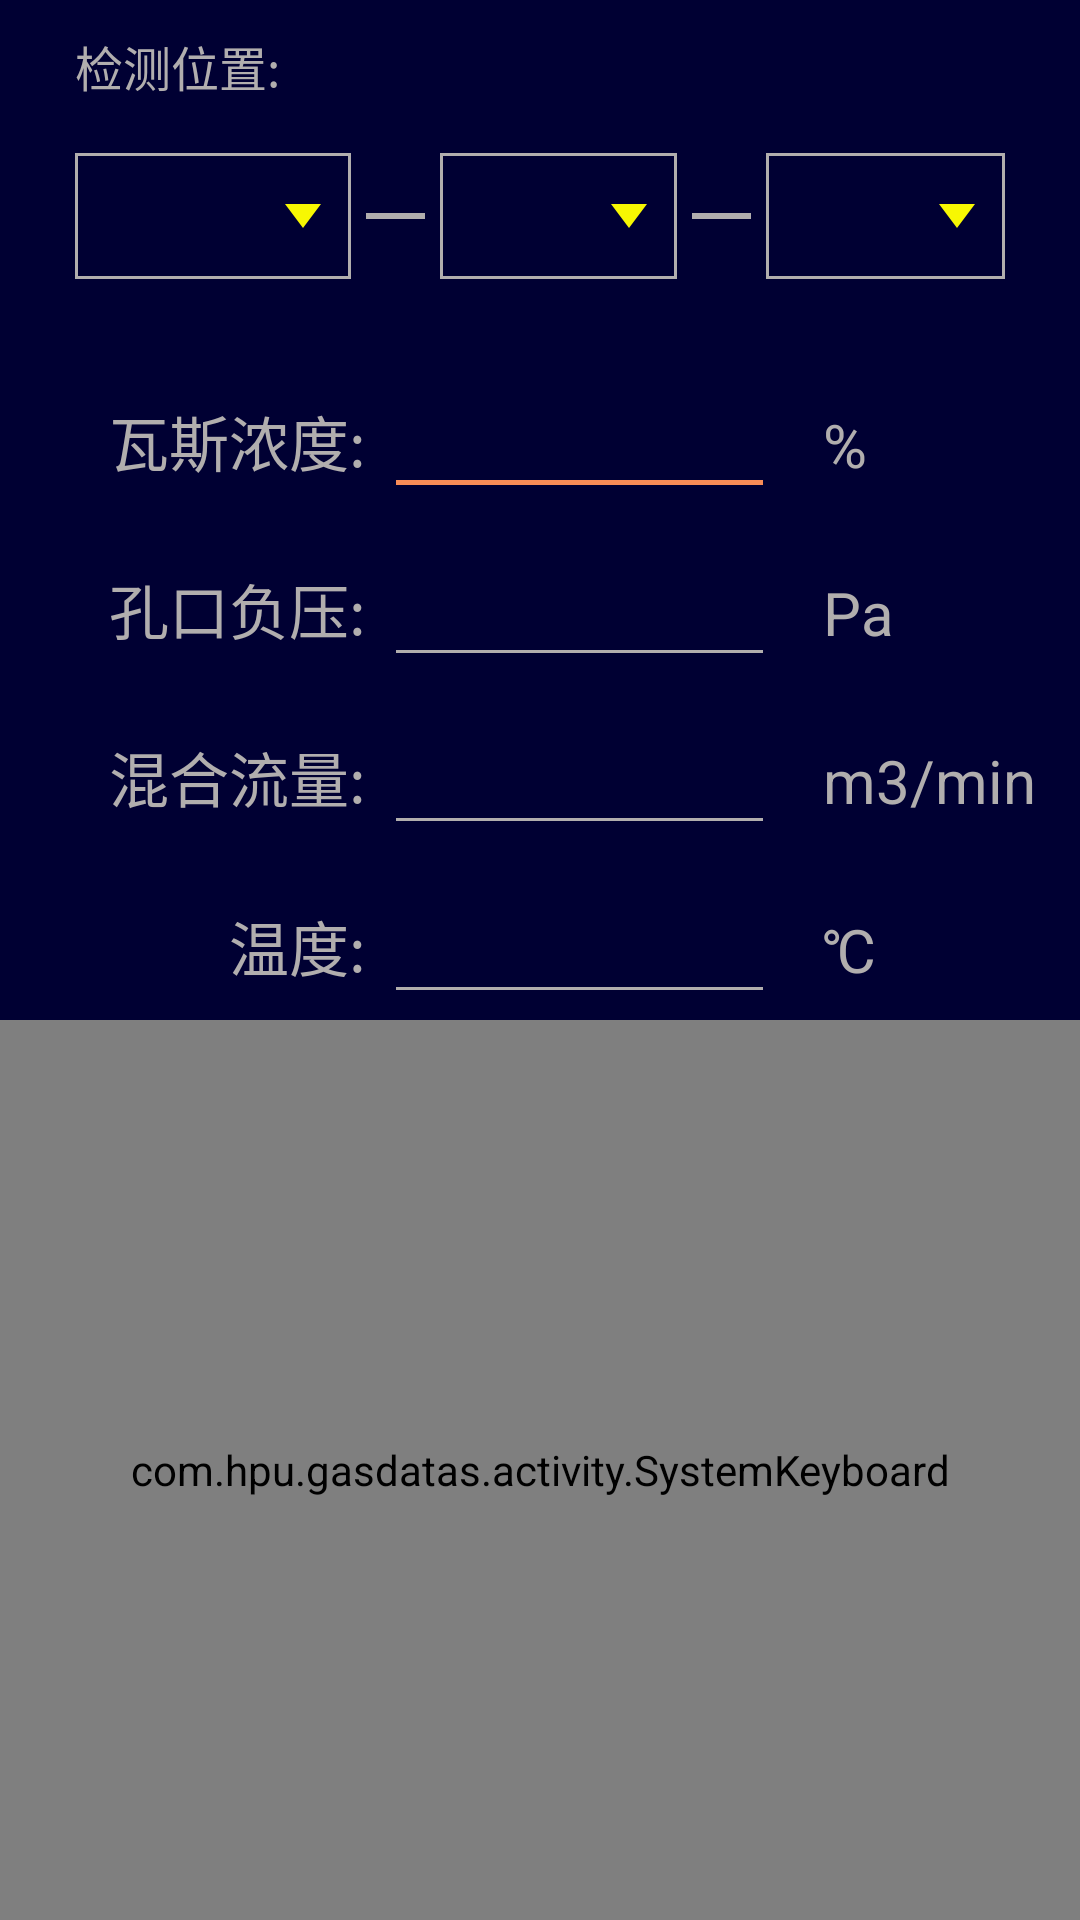

Android layout source for this screen:
<!-- AndroidManifest.xml: application theme AppTheme -->
<!-- res/layout/fragmnet_data.xml -->
<?xml version="1.0" encoding="utf-8"?>
<LinearLayout xmlns:android="http://schemas.android.com/apk/res/android"
    android:layout_width="match_parent"
    android:layout_height="match_parent"
    android:orientation="vertical"
    android:background="@color/bcak"
    xmlns:app="http://schemas.android.com/apk/res-auto">

    <LinearLayout
        android:layout_width="match_parent"
        android:layout_height="0dp"
        android:layout_weight="2.2"
        android:layout_alignParentTop="true"
        android:orientation="vertical">
        <TextView
            android:layout_width="match_parent"
            android:layout_height="0dp"
            android:layout_weight="0.1"/>
        <LinearLayout
            android:layout_width="match_parent"
            android:layout_height="0dp"
            android:orientation="horizontal"
            android:layout_weight="0.6">
            <TextView
                android:layout_marginLeft="25dp"
                android:layout_width="wrap_content"
                android:layout_height="match_parent"
                android:text="@string/measure"
                android:gravity="left|center_vertical"
                android:textColor="@color/grey_white"
                android:textSize="16sp"/>
            <TextView
                android:id="@+id/tv_detail"
                android:layout_marginLeft="15dp"
                android:layout_width="wrap_content"
                android:layout_height="wrap_content"
                android:gravity="left|center_vertical"
                android:textColor="@color/grey_white"
                android:textSize="16sp"/>
        </LinearLayout>


        <LinearLayout
            android:layout_width="match_parent"
            android:layout_height="0dp"
            android:layout_weight="1.2"
            android:layout_marginRight="25dp"
            android:gravity="center_vertical"
            android:layout_marginLeft="25dp">
            <Spinner
                android:id="@+id/spinner_tunnel"
                android:layout_width="0dp"
                android:layout_height="42dp"
                android:layout_weight="1.4"
                android:gravity="left"
                android:popupBackground="@color/spinner_"
                android:theme="@android:style/Theme.Holo.Light.NoActionBar"
                android:background="@drawable/spinner_shape"/>
          <TextView
              android:layout_width="0dp"
              android:layout_height="2dp"
              android:layout_marginRight="5dp"
              android:layout_marginLeft="5dp"
              android:layout_gravity="center_vertical"
              android:background="@color/grey_white"
              android:layout_weight="0.3"/>
            <Spinner
                android:id="@+id/spinner_groups"
                android:layout_width="0dp"
                android:layout_height="42dp"
                android:layout_weight="1.2"
                android:popupBackground="@color/spinner_"
                android:theme="@android:style/Theme.Holo.Light.NoActionBar"
                android:background="@drawable/spinner_shape"/>
            <TextView
                android:layout_width="0dp"
                android:layout_height="2dp"
                android:layout_marginRight="5dp"
                android:layout_marginLeft="5dp"
                android:background="@color/grey_white"
                android:layout_gravity="center_vertical"
                android:layout_weight="0.3"/>
            <Spinner
                android:id="@+id/spinner_hole"
                android:layout_width="0dp"
                android:layout_height="42dp"
                android:layout_weight="1.2"
                android:popupBackground="@color/spinner_"
                android:theme="@android:style/Theme.Holo.Light.NoActionBar"
                android:background="@drawable/spinner_shape"/>
        </LinearLayout>
<LinearLayout
    android:layout_width="match_parent"
    android:layout_height="0dp"
    android:layout_weight="4"
    android:orientation="vertical">
    <LinearLayout
        android:layout_width="match_parent"
        android:layout_height="0dp"
        android:layout_weight="1"
        android:gravity="center">
        <TextView
            android:layout_width="0dp"
            android:layout_height="match_parent"
            android:layout_weight="1"
            android:textSize="20sp"
            android:gravity="right|bottom"
            android:textColor="@color/grey_white"
            android:text="@string/potency"/>

        <EditText
            android:id="@+id/ed_potency"
            android:layout_width="0dp"
            android:layout_height="match_parent"
            android:layout_marginLeft="10dp"
            android:layout_weight="1"
            android:maxLines="1"
            android:maxLength="4"
            android:inputType="numberDecimal"
            android:background="@drawable/edittext_special"
            android:gravity="center"
            android:layout_gravity="bottom"
            android:textColor="@color/datatext"
            android:textCursorDrawable="@drawable/cursoe_color"
            android:textSize="24sp"
            android:textStyle="bold" />

        <TextView
            android:layout_width="0dp"
            android:layout_weight="0.7"
            android:layout_height="match_parent"
            android:layout_marginLeft="20dp"
            android:gravity="bottom"
            android:textColor="@color/grey_white"
            android:text="%"
            android:textSize="20sp"/>

    </LinearLayout>

    <LinearLayout
        android:layout_width="match_parent"
        android:layout_height="0dp"
        android:layout_weight="1"
        android:gravity="center">
        <TextView
            android:layout_width="0dp"
            android:layout_weight="1"
            android:layout_height="match_parent"
            android:textSize="20sp"
            android:gravity="right|bottom"
            android:textColor="@color/grey_white"
            android:text="@string/pressure"/>
        <EditText
            android:id="@+id/ed_pressure"
            android:layout_marginLeft="10dp"
            android:layout_width="0dp"
            android:maxLines="1"
            android:maxLength="4"
            android:inputType="numberDecimal"
            android:background="@drawable/edittext_"
            android:textCursorDrawable="@drawable/cursoe_color"
            android:layout_weight="1"
            android:layout_gravity="bottom"
            android:textSize="22sp"
            android:gravity="center"
            android:textColor="@color/grey_white"
            android:layout_height="match_parent"/>
        <TextView
            android:layout_width="0dp"
            android:layout_weight="0.7"
            android:layout_height="match_parent"
            android:textColor="@color/grey_white"
            android:text="Pa"
            android:layout_marginLeft="20dp"
            android:gravity="bottom"
            android:textSize="20sp"/>

    </LinearLayout>
    <LinearLayout

        android:layout_width="match_parent"
        android:layout_height="0dp"
        android:layout_weight="1"
        android:gravity="center">
        <TextView
            android:layout_width="0dp"
            android:layout_weight="1"
            android:layout_height="match_parent"
            android:textSize="20sp"
            android:textColor="@color/grey_white"
            android:gravity="right|bottom"
            android:text="@string/flow"/>
        <EditText
            android:id="@+id/ed_flow"
            android:layout_marginLeft="10dp"
            android:layout_width="0dp"
            android:layout_weight="1"
            android:maxLines="1"
            android:maxLength="5"
            android:inputType="numberDecimal"
            android:background="@drawable/edittext_"
            android:layout_gravity="bottom"
            android:textCursorDrawable="@drawable/cursoe_color"
            android:textSize="22sp"
            android:gravity="center"
            android:textColor="@color/grey_white"
            android:layout_height="match_parent"/>
        <TextView
            android:layout_width="0dp"
            android:layout_weight="0.7"
            android:layout_height="match_parent"
            android:textColor="@color/grey_white"
            android:text="m3/min"
            android:layout_marginLeft="20dp"
            android:gravity="bottom"
            android:textSize="20sp"/>

    </LinearLayout>
    <LinearLayout

        android:layout_width="match_parent"
        android:layout_height="0dp"
        android:layout_weight="1"
        android:gravity="center">
        <TextView
            android:layout_width="0dp"
            android:layout_height="match_parent"
            android:layout_weight="1"
            android:textSize="20sp"
            android:textColor="@color/grey_white"
            android:gravity="right|bottom"
            android:text="@string/temperature"/>

        <EditText
            android:id="@+id/ed_tem"
            android:layout_width="0dp"
            android:layout_height="match_parent"
            android:textSize="22sp"
            android:maxLines="1"
            android:maxLength="4"
            android:inputType="numberDecimal"
            android:textCursorDrawable="@drawable/cursoe_color"
            android:gravity="center"
            android:layout_gravity="bottom"
            android:background="@drawable/edittext_"
            android:textColor="@color/grey_white"
            android:layout_marginLeft="10dp"
            android:layout_weight="1" />
        <TextView
            android:layout_width="0dp"
            android:layout_height="match_parent"
            android:layout_weight="0.7"
            android:textColor="@color/grey_white"
            android:text="℃"
            android:layout_marginLeft="20dp"
            android:gravity="bottom"
            android:textSize="20sp"/>

    </LinearLayout>
</LinearLayout>



    </LinearLayout>
<RelativeLayout
    android:layout_width="match_parent"
    android:layout_height="0dp"
    android:background="@color/easy_key"
    android:layout_marginTop="10dp"
    android:layout_weight="2">
    <com.hpu.gasdatas.activity.SystemKeyboard
        android:id="@+id/systemkeyboard"
        android:layout_width="match_parent"
        android:layout_height="match_parent"
        android:layout_alignParentBottom="true"
        app:keyViewbg="@drawable/btn_keyboard_key"
        app:xmlLayoutResId="@xml/keyboard_numbers"/>
</RelativeLayout>
</LinearLayout>
<!-- resources referenced by this layout -->
<resources>
  <color name="bcak">#000033</color>
  <color name="datatext">#12FAFC</color>
  <color name="easy_key">#333333</color>
  <color name="grey_white">#B1AEAE</color>
  <color name="spinner_">#5E5D5D</color>
  <!-- drawable cursoe_color (drawable) -->
  <?xml version="1.0" encoding="utf-8"?>
  <shape xmlns:android="http://schemas.android.com/apk/res/android">
      <solid android:color="@color/grey_white"/>
          <size android:width="1dp"/>
  </shape>
  <!-- drawable edittext_ (drawable) -->
  <?xml version="1.0" encoding="utf-8"?>
  <layer-list xmlns:android="http://schemas.android.com/apk/res/android">
      <item>
          <shape>
              <solid android:color="@color/grey_white"></solid>
          </shape>
      </item>
      <item android:bottom="1dp">
          <shape>
              <solid android:color="@color/bcak" />
          </shape>
      </item>
  </layer-list>
  <!-- drawable edittext_special (drawable) -->
  <?xml version="1.0" encoding="utf-8"?>
  <layer-list xmlns:android="http://schemas.android.com/apk/res/android">
      <item>
          <shape>
              <solid android:color="@color/edtext"></solid>
          </shape>
      </item>
      <item android:bottom="1.8dp">
          <shape>
              <solid android:color="@color/bcak" />
          </shape>
      </item>
  </layer-list>
  <!-- drawable spinner_shape (drawable) -->
  <?xml version="1.0" encoding="utf-8"?>
  <layer-list xmlns:android="http://schemas.android.com/apk/res/android">
      <item>
          <shape>
              <solid android:color="@color/grey_white"></solid>
          </shape>
      </item>
      <item android:bottom="1dp"
          android:top="1dp"
          android:left="1dp"
          android:right="1dp">
          <shape>
              <solid android:color="@color/bcak" />
          </shape>
      </item>
      <item>
          <bitmap
              android:gravity="end"
              android:src="@drawable/arr" />
      </item>
  </layer-list>
  <string name="flow">混合流量:</string>
  <string name="measure">检测位置:</string>
  <string name="potency">瓦斯浓度:</string>
  <string name="pressure">孔口负压:</string>
  <string name="temperature">温度:</string>
  <style name="AppTheme" parent="Theme.AppCompat.Light.DarkActionBar">
          
          <item name="colorPrimary">@color/colorPrimary</item>
          <item name="colorPrimaryDark">@color/colorPrimary</item>
          <item name="colorAccent">@color/colorAccent</item>
      </style>
  <color name="edtext">#F88C57</color>
  <!-- drawable arr: png bitmap (drawable-hdpi, 364 bytes) -->
  <color name="colorPrimary">@color/grey_white</color>
  <color name="colorAccent">#D81B60</color>
</resources>
